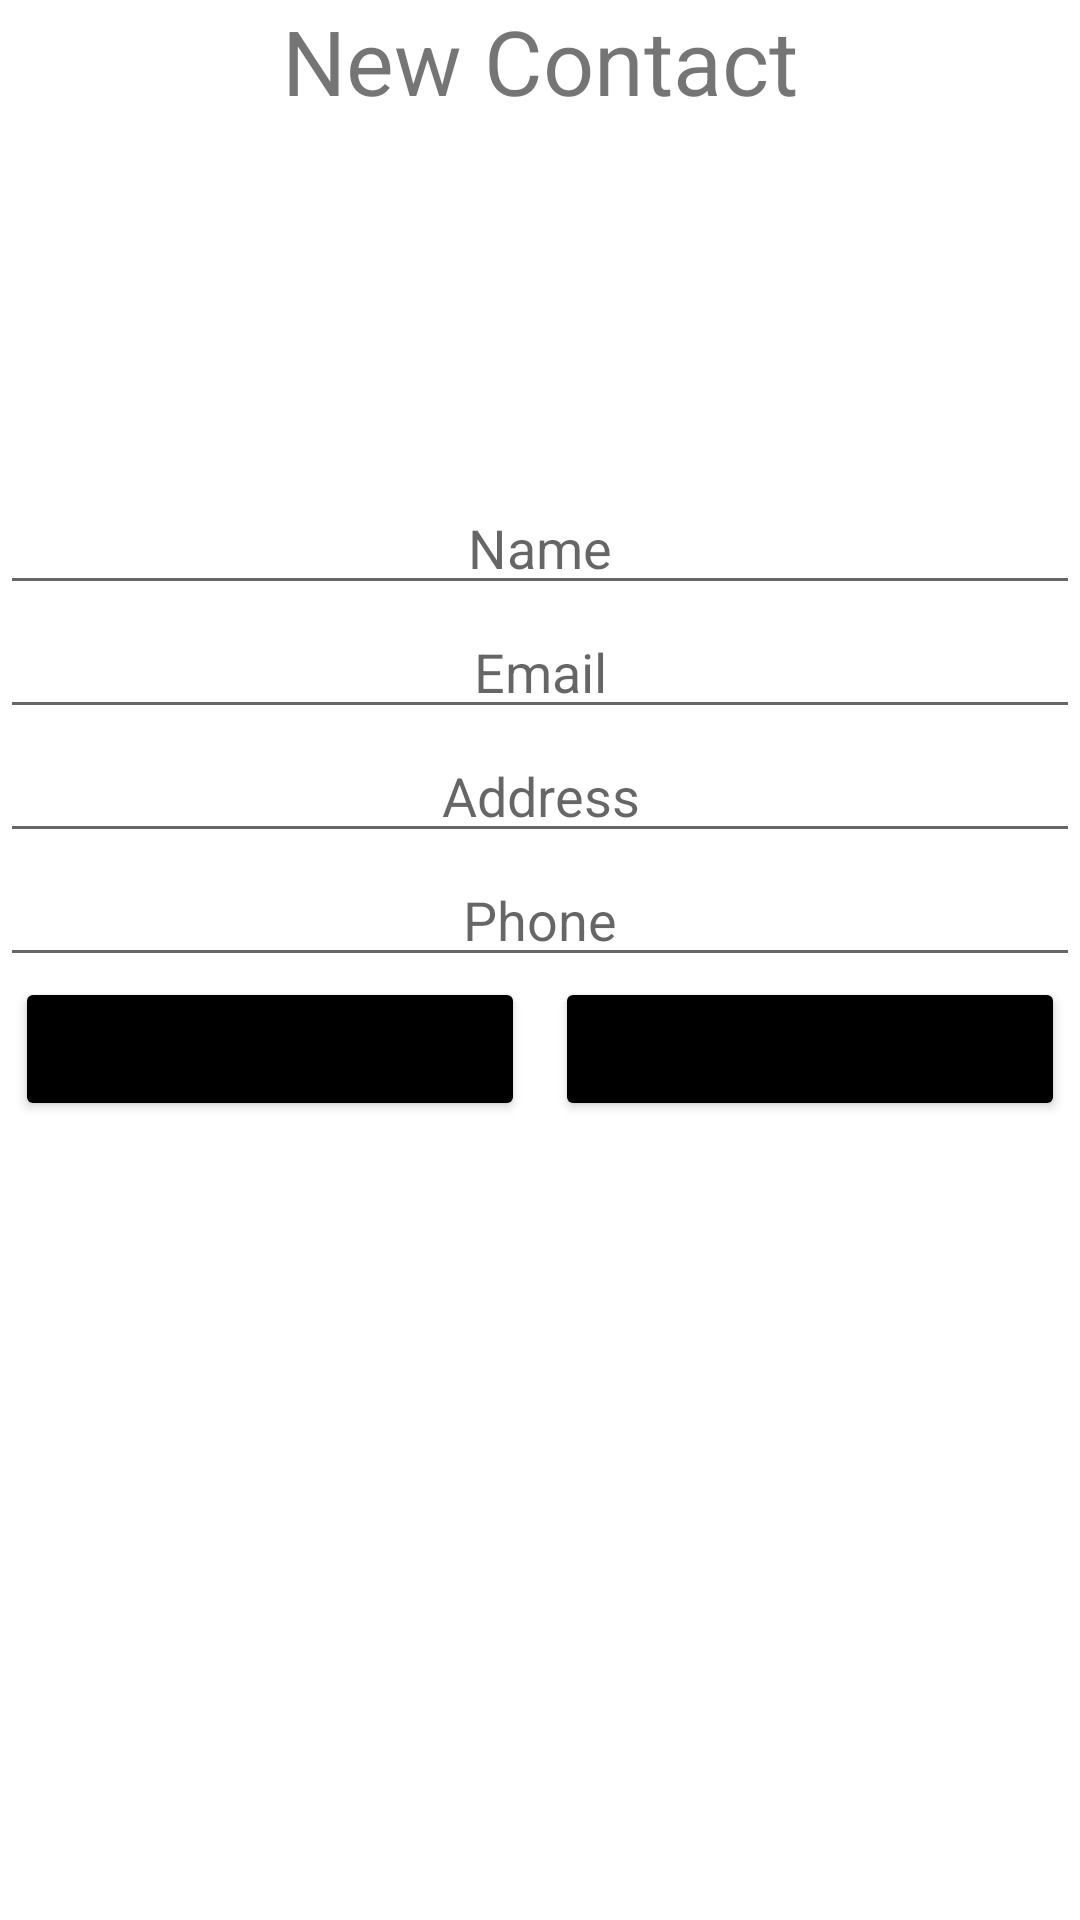

Android layout source for this screen:
<!-- AndroidManifest.xml: application theme Theme.Lista_telefonica -->
<!-- res/layout/activity_new_contact.xml -->
<?xml version="1.0" encoding="utf-8"?>
<LinearLayout xmlns:android="http://schemas.android.com/apk/res/android"
    xmlns:app="http://schemas.android.com/apk/res-auto"
    xmlns:tools="http://schemas.android.com/tools"
    android:layout_width="match_parent"
    android:layout_height="match_parent"
    android:orientation="vertical"
    tools:context=".ui.NewContactActivity">

    <TextView
        android:layout_width="match_parent"
        android:layout_height="wrap_content"
        android:gravity="center"
        android:text="New Contact"
        android:textSize="30sp"/>
    
    <ImageView
        android:layout_width="match_parent"
        android:layout_height="100dp"
        android:src="@drawable/user"
        android:layout_marginVertical="10dp"
        android:id="@+id/image_contact"/>
    
    <EditText
        android:id="@+id/edit_name"
        android:layout_width="match_parent"
        android:layout_height="wrap_content"
        android:gravity="center"
        android:hint="Name" />

    <EditText
        android:id="@+id/edit_email"
        android:layout_width="match_parent"
        android:layout_height="wrap_content"
        android:gravity="center"
        android:hint="Email" />

    <EditText
        android:id="@+id/edit_address"
        android:layout_width="match_parent"
        android:layout_height="wrap_content"
        android:gravity="center"
        android:hint="Address" />

    <EditText
        android:id="@+id/edit_phone"
        android:layout_width="match_parent"
        android:layout_height="wrap_content"
        android:gravity="center"
        android:hint="Phone"
        android:inputType="phone" />

    <LinearLayout
        android:layout_width="match_parent"
        android:layout_height="wrap_content"
        android:orientation="horizontal">

        <Button
            android:id="@+id/button_save"
            android:layout_width="0dp"
            android:layout_height="wrap_content"
            android:layout_marginHorizontal="5dp"
            android:layout_weight="1"
            android:backgroundTint="#000000"
            android:text="Save" />

        <Button
            android:id="@+id/button_cancel"
            android:layout_width="0dp"
            android:layout_height="wrap_content"
            android:layout_marginHorizontal="5dp"
            android:layout_weight="1"
            android:backgroundTint="#000000"
            android:text="Cancel" />
    </LinearLayout>


</LinearLayout>
<!-- resources referenced by this layout -->
<resources>
  <style name="Theme.Lista_telefonica" parent="Theme.MaterialComponents.DayNight.DarkActionBar">
          
          <item name="colorPrimary">@color/purple_500</item>
          <item name="colorPrimaryVariant">@color/purple_700</item>
          <item name="colorOnPrimary">@color/white</item>
          
          <item name="colorSecondary">@color/teal_200</item>
          <item name="colorSecondaryVariant">@color/teal_700</item>
          <item name="colorOnSecondary">@color/black</item>
          
          <item name="android:statusBarColor">?attr/colorPrimaryVariant</item>
          
      </style>
  <!-- not gathered from this repository: default colours our renderer supplied (Android Studio template values) -->
  <color name="purple_500">#FF6200EE</color>
  <color name="purple_700">#FF3700B3</color>
  <color name="teal_200">#FF03DAC5</color>
  <color name="teal_700">#FF018786</color>
  <color name="black">#FF000000</color>
  <color name="white">#FFFFFFFF</color>
</resources>
